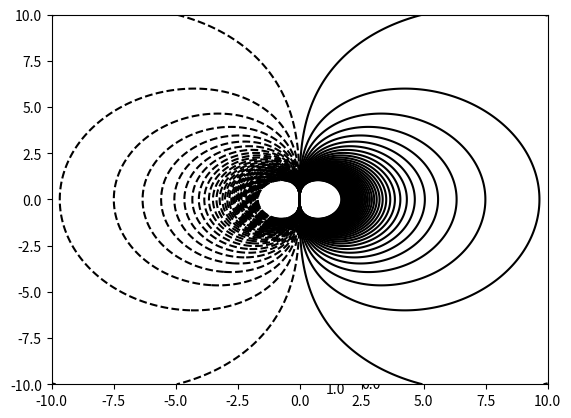

Recreate this plot in Python.
import matplotlib.pyplot as plt
from mpl_toolkits import mplot3d
import numpy as np
q, eps0 = 1.602e-19, 8.854e-12
d = 10
k= 1/4/np.pi/eps0 * q * d
def v(x,y):

     v=k*x/(np.sqrt(x**2+y**2)**3)
     return v
     
x=np.linspace(-10,10,1000)
y=np.linspace(-10,10,1000)
z=np.linspace(-10,10,1000)
X,Y= np.meshgrid(x,y)

V=v(X,Y)
fig = plt.figure()
ax = plt.axes(projection='3d')
ax = fig.add_subplot(111)
L = np.linspace(V.min()*0.0001,V.max()*0.0001,100)

ax.contour(X,Y,V,levels=L,colors='black')
plt.show()






                     
